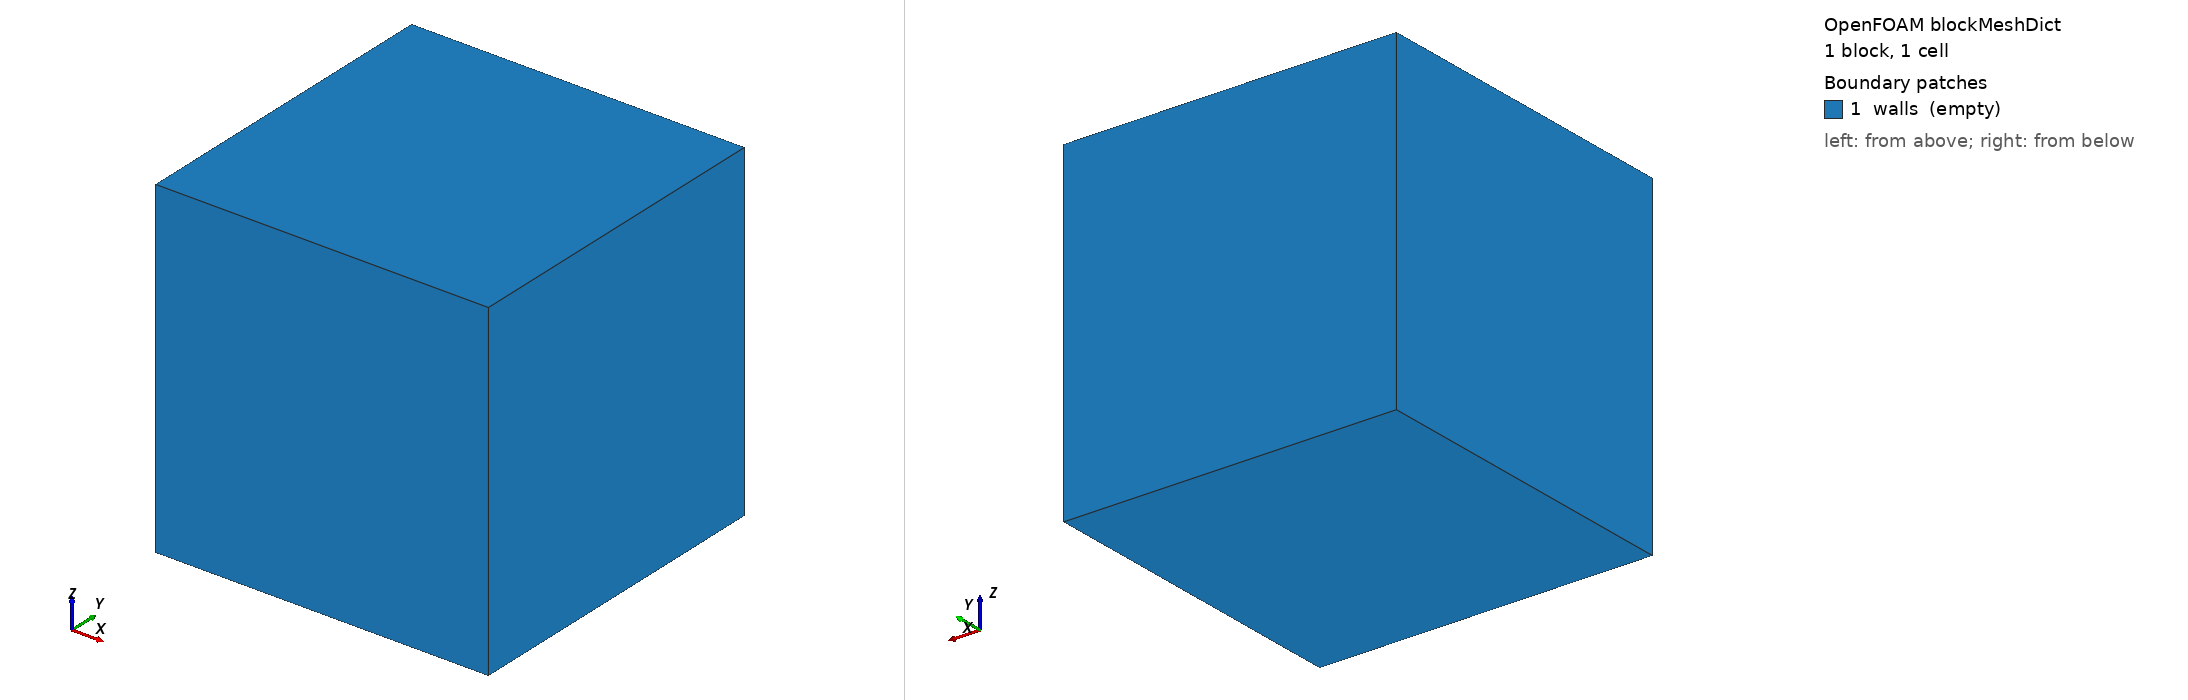

OpenFOAM case: the mesh blockMesh builds from blockMeshDict, 1 block(s), 1 cells. Boundary patches (legend numbers): 1 walls (empty). Left view from above one corner, right view from below the opposite corner. Boundary conditions: 2 field file(s) under 0/; 0 of 1 drawn patches have an entry in a shipped field file.

=== constant/polyMesh/blockMeshDict ===
FoamFile
{
    version     2.0;
    format      ascii;
    class       dictionary;
    object      blockMeshDict;
}

convertToMeters 1e-3;

vertices
(
    (0 0 0) (1 0 0) (1 1 0) (0 1 0)
    (0 0 1) (1 0 1) (1 1 1) (0 1 1)
);

blocks
(
    hex (0 1 2 3 4 5 6 7) (1 1 1) simpleGrading (1 1 1)
);

edges ();

boundary
(
    walls
    {
        type empty;
        faces
        (
            (0 4 7 3) (2 6 5 1) (1 5 4 0) (3 7 6 2) (0 3 2 1) (4 5 6 7)
        );
    }
);

mergePatchPairs ();


=== system/controlDict ===
/*--------------------------------*- C++ -*----------------------------------*\
| =========                 |                                                 |
| \\      /  F ield         | foam-extend: Open Source CFD                    |
|  \\    /   O peration     | Version:     4.0                                |
|   \\  /    A nd           | Web:         http://www.foam-extend.org         |
|    \\/     M anipulation  |                                                 |
\*---------------------------------------------------------------------------*/
FoamFile
{
    version     2.0;
    format      ascii;
    class       dictionary;
    object      controlDict;
}
// * * * * * * * * * * * * * * * * * * * * * * * * * * * * * * * * * * * * * //

libs (
      "libfoam.so"
      "liblduSolvers.so"
      "libplasmaCookBook.so"
     );

application     somaFoam;

startFrom       startTime;

startTime       0;

endTime         2e-3;

stopAt          endTime;

deltaT          1e-6;

MaxCo           10.0;

deltaTMax       1e-6;

deltaTMin       1e-6;

writeControl    runTime;

writeInterval   1e-3;

purgeWrite      0;

writeFormat     ascii;

writePrecision  15;

writeCompression uncompressed;

timeFormat      general;

timePrecision   8;

runTimeModifiable yes;

restartCapable on;

OptimisationSwitches
{
    commsType       nonBlocking;
}

DebugSwitches
{
    dimensionSet    0;
	solution  0;
    lduMatrix 0;
    blockLduMatrix 0;
}

Tolerances
{
    // Primitive mesh checking limits
    primitiveMeshClosedThreshold     1e-8;
    // Geometric matching tolerances
    patchFaceMatchTol   1e-8;
    // Intersection tolerance
    intersectionPlanarTol      0.2;
    intersectionMissTol        1e-10;
    GGIAreaErrorTol                 1e-8;
}


functions
{
    cellProbe
    {
        type            probes;
        functionObjectLibs ("libsampling.so");
        outputControl   timeStep;
        outputInterval  10;
        probeLocations  ((0.5e-3 0.5e-3 0.5e-3));
        fields          (N_electron N_Arp1 N_Arm N_Ar Te);
    }
}
